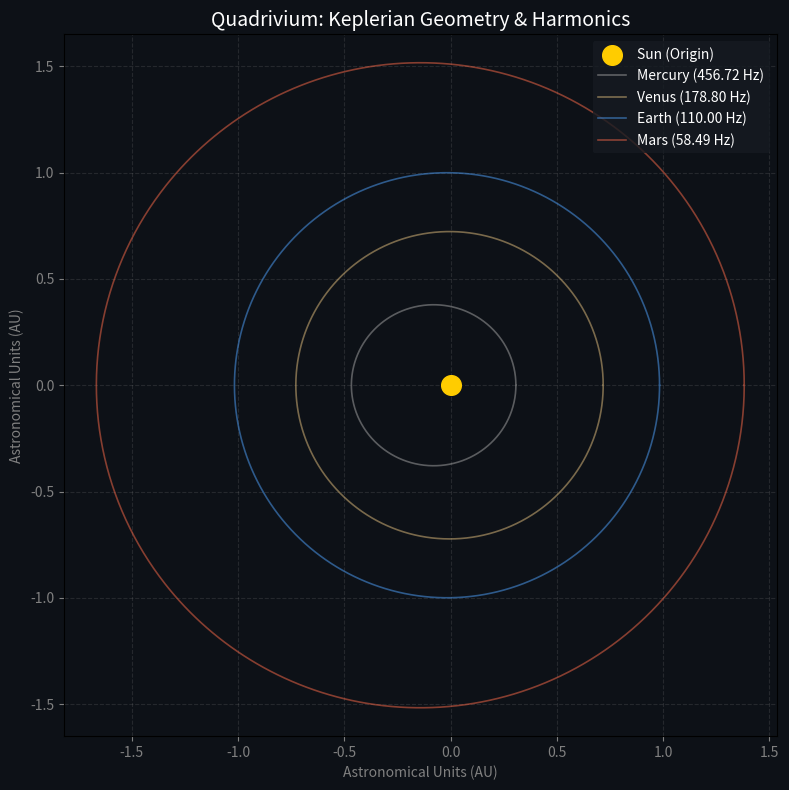

Write Python code to recreate this figure.
import argparse
import numpy as np
from scipy.io.wavfile import write
import matplotlib.pyplot as plt
from matplotlib.animation import FuncAnimation, PillowWriter

# ==========================================
# 1. ARITHMETIC: Astronomical Constants
# ==========================================
SAMPLE_RATE = 44100  # Hz

INNER_PLANETS = {
    "Mercury": {"period": 0.240846, "semi_major_axis": 0.387, "eccentricity": 0.2056, "color": "#a8a8a8"},
    "Venus":   {"period": 0.615198, "semi_major_axis": 0.723, "eccentricity": 0.0067, "color": "#e6c280"},
    "Earth":   {"period": 1.000000, "semi_major_axis": 1.000, "eccentricity": 0.0167, "color": "#4fa3ff"},
    "Mars":    {"period": 1.880815, "semi_major_axis": 1.524, "eccentricity": 0.0934, "color": "#ff6b4a"},
}

OUTER_PLANETS = {
    "Jupiter": {"period": 11.862,   "semi_major_axis": 5.203, "eccentricity": 0.0489, "color": "#d9a066"},
    "Saturn":  {"period": 29.457,   "semi_major_axis": 9.537, "eccentricity": 0.0565, "color": "#ead69c"},
}


# ==========================================
# 2. ASTRONOMY: Kepler's Equation Solver
# ==========================================
def solve_kepler(M, e, iterations=12):
    """Solves M = E - e * sin(E) using Newton-Raphson iteration."""
    M_arr = np.asarray(M, dtype=float)
    E = M_arr.copy()
    for _ in range(iterations):
        E = E - (E - e * np.sin(E) - M_arr) / (1.0 - e * np.cos(E))
    return E


# ==========================================
# 3. GEOMETRY: Cartesian Orbital Projection
# ==========================================
def compute_orbit_coordinates(a, e, M):
    """Maps mean anomaly M onto 2D Euclidean space (x, y) in AU."""
    E = solve_kepler(M, e)
    x = a * (np.cos(E) - e)
    y = a * np.sqrt(1.0 - e**2) * np.sin(E)
    return x, y


# ==========================================
# 4. HARMONICS: Acoustic Wave Synthesis
# ==========================================
def generate_harmonic_audio(planets, base_freq, duration, output_wav):
    """Synthesizes multi-planetary sine waves modulated by orbital eccentricity."""
    t = np.linspace(0, duration, int(SAMPLE_RATE * duration), endpoint=False)
    master_wave = np.zeros_like(t)

    print(f"\n--- Quadrivium Harmonic Synthesis (Root: {base_freq} Hz) ---")
    for name, data in planets.items():
        freq = base_freq / data["period"]
        speed_mod = 1.0 + data["eccentricity"] * np.sin(2 * np.pi * (1.0 / data["period"]) * t)
        wave = np.sin(2 * np.pi * freq * t * speed_mod)
        master_wave += wave
        print(f" {name:<8} | Period: {data['period']:>7.3f} yr | Frequency: {freq:>7.2f} Hz")

    max_val = np.max(np.abs(master_wave))
    if max_val > 0:
        master_wave = np.int16((master_wave / max_val) * 32767)
    write(output_wav, SAMPLE_RATE, master_wave)
    print(f"Saved audio: {output_wav}")


# ==========================================
# 5. VISUALIZATION: Static Plot & Animation
# ==========================================
def render_visuals(planets, base_freq, animate=False, output_img="orbital_geometry.png", output_gif="orbital_motion.gif"):
    fig, ax = plt.subplots(figsize=(8, 8), facecolor="#0d1117")
    ax.set_facecolor("#0d1117")

    origin = np.zeros(1)
    ax.scatter(origin, origin, color="#ffcc00", s=200, label="Sun (Origin)", zorder=5)

    M_full = np.linspace(0, 2 * np.pi, 1000)
    planet_markers = {}

    for name, data in planets.items():
        freq = base_freq / data["period"]
        x, y = compute_orbit_coordinates(data["semi_major_axis"], data["eccentricity"], M_full)
        ax.plot(x, y, color=data["color"], alpha=0.5, linewidth=1.2, label=f"{name} ({freq:.2f} Hz)")
        if animate:
            marker, = ax.plot([], [], marker="o", markersize=8, color=data["color"], zorder=6)
            planet_markers[name] = (marker, data)

    ax.set_title("Quadrivium: Keplerian Geometry & Harmonics", color="white", fontsize=14)
    ax.set_xlabel("Astronomical Units (AU)", color="gray")
    ax.set_ylabel("Astronomical Units (AU)", color="gray")
    ax.tick_params(colors="gray")
    ax.grid(True, linestyle="--", alpha=0.15)
    ax.axis("equal")
    ax.legend(facecolor="#161b22", edgecolor="none", labelcolor="white", loc="upper right")
    plt.tight_layout()

    if not animate:
        plt.savefig(output_img, dpi=300)
        print(f"Saved static geometry: {output_img}")
    else:
        frames = 120
        def update(frame):
            earth_years = (frame / frames) * 2.0
            for name, (marker, data) in planet_markers.items():
                M = (2 * np.pi * earth_years) / data["period"]
                px, py = compute_orbit_coordinates(data["semi_major_axis"], data["eccentricity"], M)
                marker.set_data([px], [py])
            return [m for m, _ in planet_markers.values()]

        anim = FuncAnimation(fig, update, frames=frames, interval=40, blit=True)
        anim.save(output_gif, writer=PillowWriter(fps=25))
        print(f"Saved real-time animation: {output_gif}")

    plt.close(fig)


def main():
    parser = argparse.ArgumentParser(description="Quadrivium Engine: Arithmetic, Geometry, Harmonics & Astronomy")
    parser.add_argument("--base-freq", type=float, default=110.0, help="Fundamental frequency for Earth in Hz (default: 110.0)")
    parser.add_argument("--duration", type=float, default=10.0, help="Audio duration in seconds (default: 10.0)")
    parser.add_argument("--outer", action="store_true", help="Include Jupiter and Saturn in the simulation")
    parser.add_argument("--animate", action="store_true", help="Render an animated GIF of planetary motion")
    args = parser.parse_args()

    active_planets = dict(INNER_PLANETS)
    if args.outer:
        active_planets.update(OUTER_PLANETS)

    generate_harmonic_audio(active_planets, args.base_freq, args.duration, "music_of_the_spheres.wav")
    render_visuals(active_planets, args.base_freq, animate=args.animate)


if __name__ == "__main__":
    main()
